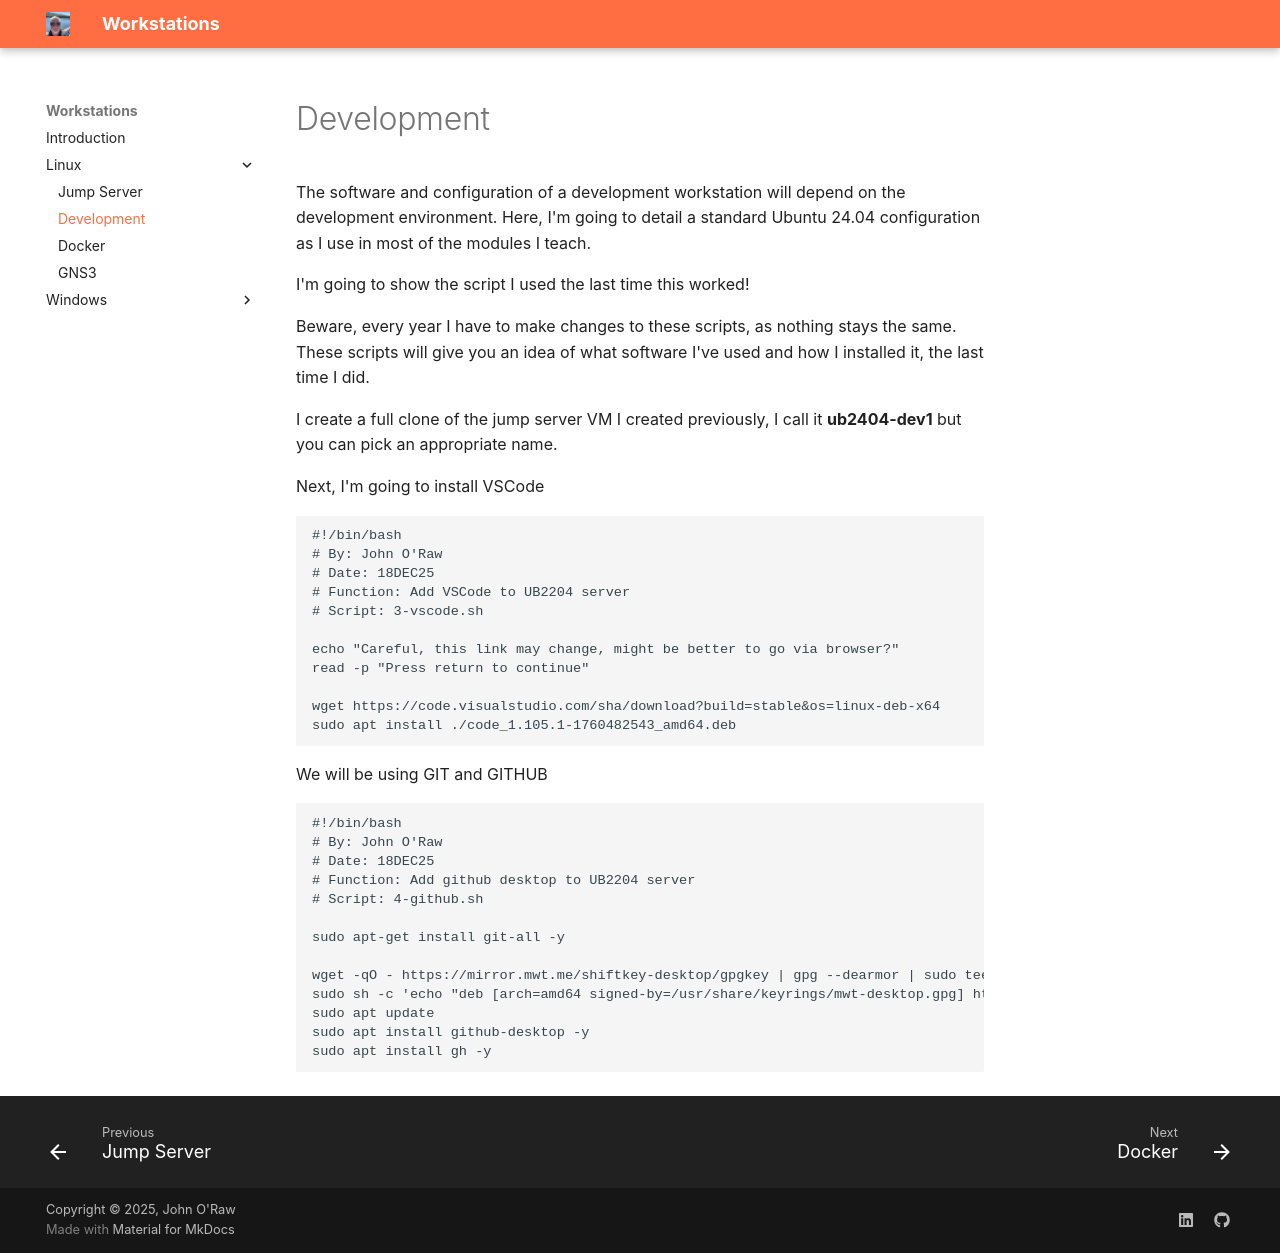

repository: JOR-Donegal/Workstation26 · page: Linux/b/index.html · generator: mkdocs

# Development

The software and configuration of a development workstation will depend on the development environment. Here, I'm going to detail a standard Ubuntu 24.04 configuration as I use in most of the modules I teach.

I'm going to show the script I used the last time this worked!

Beware, every year I have to make changes to these scripts, as nothing stays the same. These scripts will give you an idea of what software I've used and how I installed it, the last time I did.

I create a full clone of the jump server VM I created previously, I call it __ub2404-dev1__ but you can pick an appropriate name.

Next, I'm going to install VSCode

```linux
#!/bin/bash
# By: John O'Raw
# Date: 18DEC25
# Function: Add VSCode to UB2204 server
# Script: 3-vscode.sh

echo "Careful, this link may change, might be better to go via browser?"
read -p "Press return to continue"

wget https://code.visualstudio.com/sha/download?build=stable&os=linux-deb-x64
sudo apt install ./code_1.105.1-1760482543_amd64.deb
```

We will be using GIT and GITHUB

```linux
#!/bin/bash
# By: John O'Raw
# Date: 18DEC25
# Function: Add github desktop to UB2204 server
# Script: 4-github.sh

sudo apt-get install git-all -y

wget -qO - https://mirror.mwt.me/shiftkey-desktop/gpgkey | gpg --dearmor | sudo tee /usr/share/keyrings/mwt-desktop.gpg > /dev/null
sudo sh -c 'echo "deb [arch=amd64 signed-by=/usr/share/keyrings/mwt-desktop.gpg] https://mirror.mwt.me/shiftkey-desktop/deb/ any main" > /etc/apt/sources.list.d/mwt-desktop.list'
sudo apt update
sudo apt install github-desktop -y
sudo apt install gh -y
```
